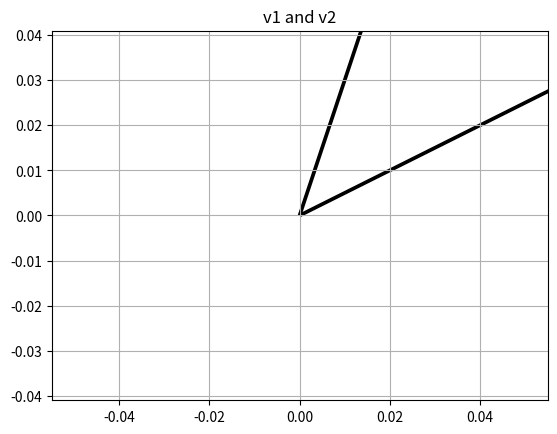
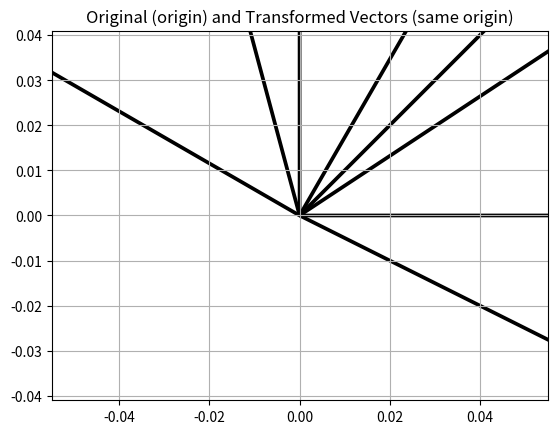
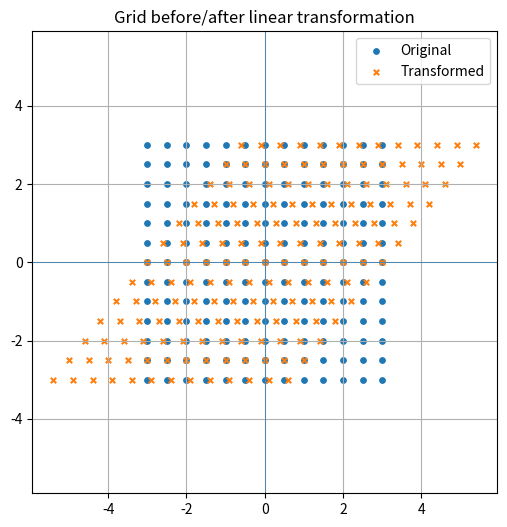

Generate these figures, in order, with matplotlib:
# Use this cell for small symbolic checks or numeric demos as needed.
# (You can install sympy locally if you want symbolic math, but keep this notebook NumPy-focused.)

''' 
3Blue1Brown Chapter 1

# Three views of what an vector is, from pov of physics, computer science and mathematics.
# representation of vectors in coordinate system using square brackets
# Addition of vectors has geometrical significance
# Multiplication of a vector by a scalar leads to scaling

------------------------------------------------------------------------------------------------------------


3Blue1Brown Chapter 2

# scalars representing a vector actually scale the basis vectors and the addition of these scales basis 
vectors gives us the current vector.
# representation of vectors depends on the choice of basis vectors.
# Linear combination of vec(v) and vec(w) = a.vec(v) + b.vec(w)
# The set of all vectors that we can reach by linear combination of a given set of vectors is called the 
span of those vectors.
# Unless the two vectors are in same line or they are zero, we can get all the vectors in 2D
# for a single vector, arrow representation is good but for multiple vectors we ca represent them as points
# when removing a vector does not affect the span, we say that the vector is linearly dependent and if each vector
adds a new dimension to the span, we say that they are linearly independent
# The basis of a vector space is a set of linearly independent vectors that span that vector space.
'''


import numpy as np
import matplotlib.pyplot as plt

def plot_vector(v, **kwargs):
    plt.quiver(0, 0, v[0], v[1], angles='xy', scale_units='xy', scale=1, **kwargs)
    plt.axis('equal'); plt.grid(True)

# Example vectors
v1 = np.array([2.0, 1.0])
v2 = np.array([1.0, 3.0])

plt.figure()
plot_vector(v1)
plot_vector(v2)
plt.title('v1 and v2')
plt.show()

# Dot product (algebraic vs geometric check)
dot_alg = float(v1 @ v2)
cos_theta = dot_alg / (np.linalg.norm(v1) * np.linalg.norm(v2))
theta = np.arccos(np.clip(cos_theta, -1.0, 1.0))
dot_alg, np.degrees(theta)


import numpy as np
import matplotlib.pyplot as plt

# Define common 2x2 transformation matrices
def rot(theta):
    return np.array([[np.cos(theta), -np.sin(theta)],
                     [np.sin(theta),  np.cos(theta)]])

def scale(sx, sy):
    return np.array([[sx, 0.0],
                     [0.0, sy]])

def reflect_x():
    return np.array([[1.0, 0.0],
                     [0.0, -1.0]])

# Basis + sample vectors
vecs = np.array([[1,0],[0,1],[1,1],[2,-1]], dtype=float).T  # shape (2, n)

# Try: rotation by 60 degrees
T = rot(np.deg2rad(60))
transformed = T @ vecs

plt.figure()
for i in range(vecs.shape[1]):
    plt.quiver(0,0,vecs[0,i],vecs[1,i], angles='xy', scale_units='xy', scale=1)
for i in range(transformed.shape[1]):
    plt.quiver(0,0,transformed[0,i],transformed[1,i], angles='xy', scale_units='xy', scale=1)
plt.axis('equal'); plt.grid(True); plt.title('Original (origin) and Transformed Vectors (same origin)')
plt.show()


import numpy as np

A = np.array([[1, 2],
              [2, 4]], dtype=float)   # Dependent columns
rank_A = np.linalg.matrix_rank(A)

B = np.array([[1, 2],
              [3, 4]], dtype=float)   # Independent columns
rank_B = np.linalg.matrix_rank(B)

rank_A, rank_B


import numpy as np

# Synthetic data
np.random.seed(42)
n = 100
x = np.linspace(0, 5, n)
y_true = 2.5 * x + 1.0
y = y_true + np.random.normal(0, 0.7, size=n)

# Design matrix with bias
X = np.c_[np.ones_like(x), x]
beta = np.linalg.inv(X.T @ X) @ (X.T @ y)

beta


import numpy as np
import matplotlib.pyplot as plt

# Create grid
xs = np.linspace(-3, 3, 13)
ys = np.linspace(-3, 3, 13)
grid = np.array([(x, y) for x in xs for y in ys]).T  # shape (2, N)

# Example: shear matrix
T = np.array([[1.0, 0.8],
              [0.0, 1.0]])

transformed = T @ grid

plt.figure(figsize=(6,6))
plt.scatter(grid[0], grid[1], s=15, label='Original')
plt.scatter(transformed[0], transformed[1], s=15, marker='x', label='Transformed')
plt.axhline(0, linewidth=0.5); plt.axvline(0, linewidth=0.5)
plt.legend(); plt.grid(True); plt.axis('equal')
plt.title('Grid before/after linear transformation')
plt.show()
